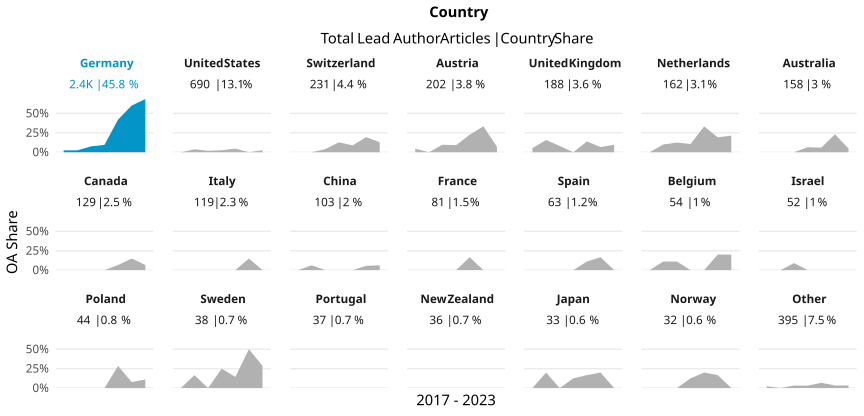

The data file committed next to this chart (first rows):
country_name_fct, cr_year, articles, cc_total, prop
Germany, '17, 287, 7, 0.02439
Germany, '18, 320, 8, 0.025
Germany, '19, 345, 26, 0.07536
Germany, '20, 357, 34, 0.09524
Germany, '21, 373, 157, 0.4209
Germany, '22, 366, 220, 0.6011
Germany, '23, 362, 248, 0.6851
United States, '17, 80, 0, 0
United States, '18, 79, 3, 0.03797
United States, '19, 104, 2, 0.01923
United States, '20, 118, 3, 0.02542
United States, '21, 106, 5, 0.04717
United States, '22, 89, 0, 0
United States, '23, 114, 3, 0.02632
Switzerland, '17, 29, 0, 0
Switzerland, '18, 29, 0, 0
Switzerland, '19, 25, 1, 0.04
Switzerland, '20, 39, 5, 0.1282
Switzerland, '21, 34, 3, 0.08824
Switzerland, '22, 36, 7, 0.1944
Switzerland, '23, 39, 5, 0.1282
Austria, '17, 22, 1, 0.04545
Austria, '18, 21, 0, 0
Austria, '19, 31, 3, 0.09677
Austria, '20, 33, 3, 0.09091
Austria, '21, 31, 7, 0.2258
Austria, '22, 36, 12, 0.3333
Austria, '23, 28, 2, 0.07143
United Kingdom, '17, 19, 1, 0.05263
United Kingdom, '18, 19, 3, 0.1579
United Kingdom, '19, 37, 3, 0.08108
United Kingdom, '20, 16, 0, 0
United Kingdom, '21, 36, 5, 0.1389
United Kingdom, '22, 30, 2, 0.06667
United Kingdom, '23, 31, 3, 0.09677
Netherlands, '17, 22, 0, 0
Netherlands, '18, 20, 2, 0.1
Netherlands, '19, 16, 2, 0.125
Netherlands, '20, 38, 4, 0.1053
Netherlands, '21, 12, 4, 0.3333
Netherlands, '22, 26, 5, 0.1923
Netherlands, '23, 28, 6, 0.2143
Australia, '17, 24, 0, 0
Australia, '18, 20, 0, 0
Australia, '19, 19, 0, 0
Australia, '20, 31, 2, 0.06452
Australia, '21, 17, 1, 0.05882
Australia, '22, 26, 6, 0.2308
Australia, '23, 21, 1, 0.04762
Canada, '17, 13, 0, 0
Canada, '18, 17, 0, 0
Canada, '19, 15, 0, 0
Canada, '20, 19, 0, 0
Canada, '21, 15, 1, 0.06667
Canada, '22, 20, 3, 0.15
Canada, '23, 30, 2, 0.06667
Italy, '17, 14, 0, 0
Italy, '18, 21, 0, 0
Italy, '19, 16, 0, 0
Italy, '20, 16, 0, 0
... 86 more rows
